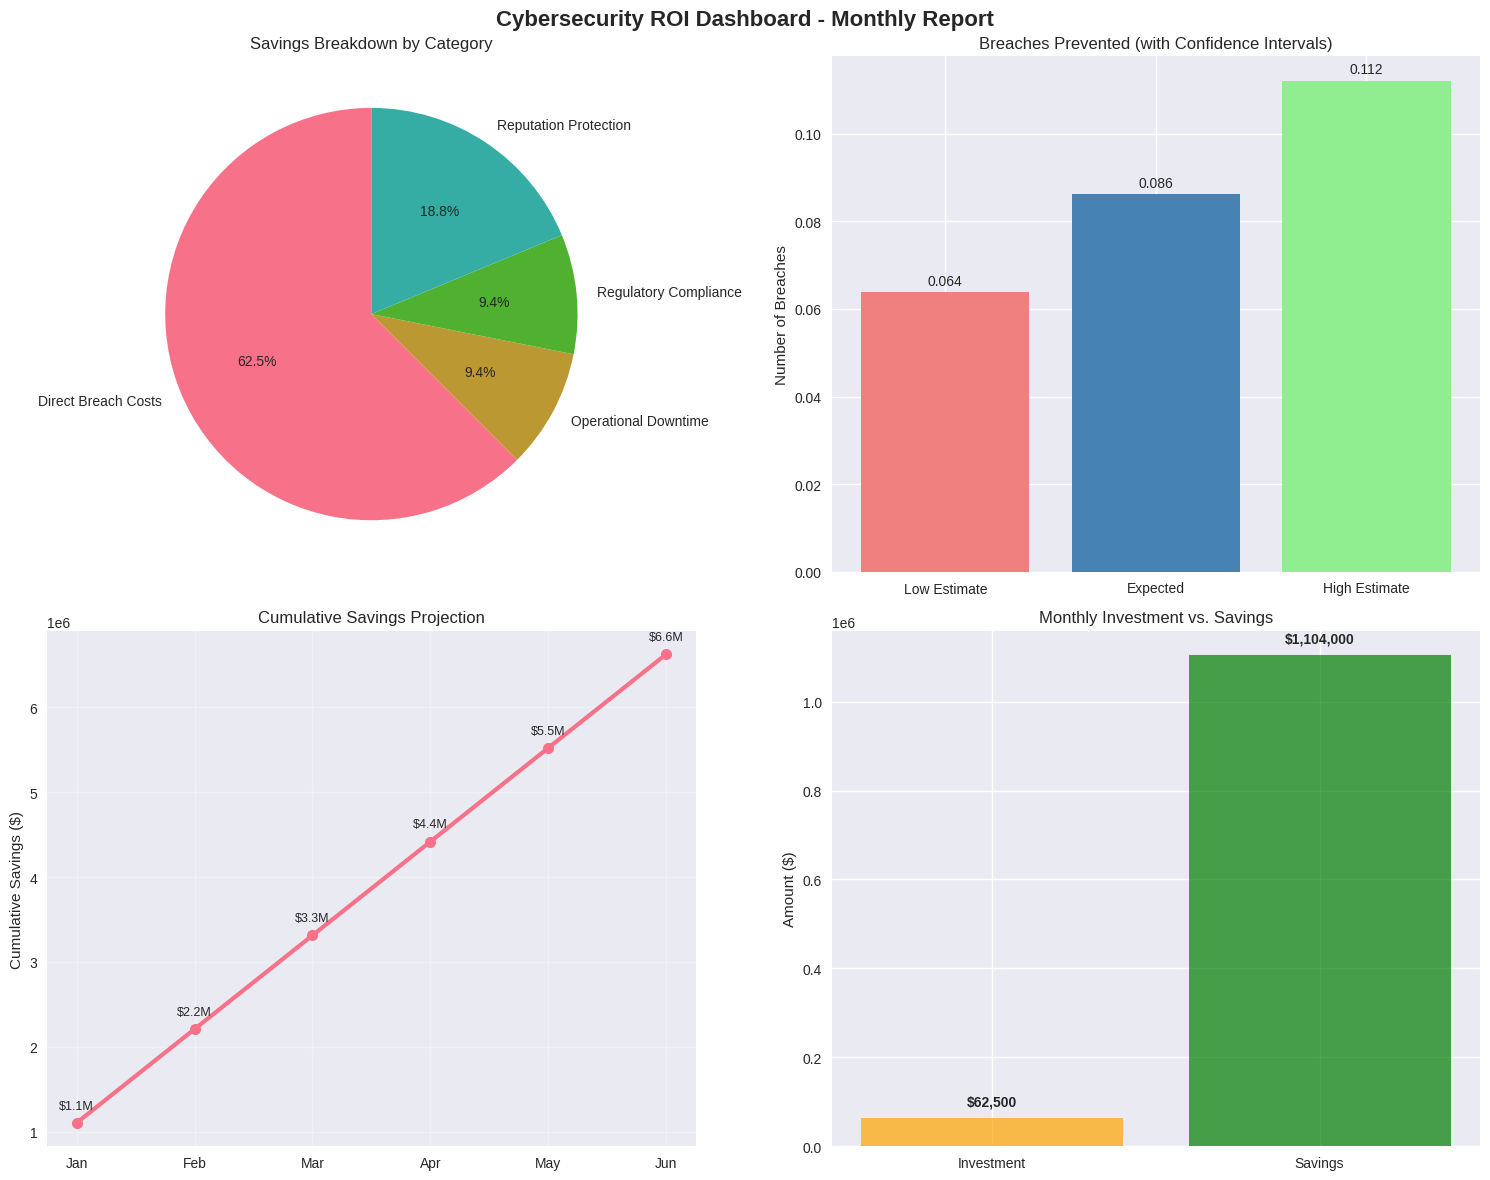

Python code for this plot:
# Cybersecurity ROI Calculator for Renewable Energy Utilities
# Enhanced version with industry-specific metrics and visualization

import pandas as pd
import numpy as np
import matplotlib.pyplot as plt
import seaborn as sns
from datetime import datetime, timedelta
import warnings
warnings.filterwarnings('ignore')

# Set up plotting style
plt.style.use('seaborn-v0_8')
sns.set_palette("husl")

class CybersecurityROICalculator:
    """
    Enhanced cybersecurity ROI calculator with industry-specific considerations
    for renewable energy utilities.
    """
    
    def __init__(self):
        # Industry benchmarks for renewable energy sector
        self.industry_benchmarks = {
            'avg_breach_cost_energy': 6_450_000,  # IBM Cost of Data Breach 2024 - Energy sector
            'baseline_breach_probability': 0.023,  # 2.3% monthly probability
            'operational_downtime_cost_per_hour': 50_000,  # Utility-specific
            'regulatory_fine_multiplier': 1.5,
            'reputation_damage_multiplier': 0.3
        }
    
    def calculate_baseline_risk(self, attack_surface_size, asset_criticality_score=1.0):
        """
        Calculate baseline cyber risk without zero trust implementation.
        
        Parameters:
        - attack_surface_size: Number of critical assets/endpoints
        - asset_criticality_score: Multiplier for high-value assets (1.0-3.0)
        """
        baseline_probability = (
            self.industry_benchmarks['baseline_breach_probability'] * 
            (attack_surface_size / 1000) *  # Normalize by typical org size
            asset_criticality_score
        )
        return min(baseline_probability, 0.95)  # Cap at 95% probability
    
    def calculate_breaches_prevented(self, attack_surface_size, zero_trust_effectiveness, 
                                   time_period_months=1, asset_criticality_score=1.0):
        """
        Enhanced calculation of breaches prevented with confidence intervals.
        """
        baseline_risk = self.calculate_baseline_risk(attack_surface_size, asset_criticality_score)
        
        # Calculate expected breaches prevented
        breaches_prevented = baseline_risk * zero_trust_effectiveness * time_period_months
        
        # Calculate confidence intervals (Monte Carlo approach)
        np.random.seed(42)
        simulations = 1000
        results = []
        
        for _ in range(simulations):
            # Add uncertainty to parameters
            risk_variation = np.random.normal(baseline_risk, baseline_risk * 0.2)
            effectiveness_variation = np.random.normal(zero_trust_effectiveness, zero_trust_effectiveness * 0.1)
            
            risk_variation = max(0, min(risk_variation, 1))
            effectiveness_variation = max(0, min(effectiveness_variation, 1))
            
            sim_result = risk_variation * effectiveness_variation * time_period_months
            results.append(sim_result)
        
        confidence_intervals = {
            'low': np.percentile(results, 10),
            'high': np.percentile(results, 90),
            'median': np.median(results)
        }
        
        return breaches_prevented, confidence_intervals
    
    def calculate_comprehensive_savings(self, breaches_prevented, custom_breach_cost=None,
                                      include_downtime=True, avg_downtime_hours=24):
        """
        Calculate comprehensive financial impact including multiple cost categories.
        """
        breach_cost = custom_breach_cost or self.industry_benchmarks['avg_breach_cost_energy']
        
        # Direct breach costs
        direct_savings = breaches_prevented * breach_cost
        
        # Operational downtime costs (critical for utilities)
        downtime_savings = 0
        if include_downtime:
            downtime_cost_per_breach = (
                self.industry_benchmarks['operational_downtime_cost_per_hour'] * 
                avg_downtime_hours
            )
            downtime_savings = breaches_prevented * downtime_cost_per_breach
        
        # Regulatory compliance savings
        regulatory_savings = direct_savings * self.industry_benchmarks['regulatory_fine_multiplier'] * 0.1
        
        # Reputation/customer trust savings
        reputation_savings = direct_savings * self.industry_benchmarks['reputation_damage_multiplier']
        
        return {
            'direct_breach_costs': direct_savings,
            'operational_downtime': downtime_savings,
            'regulatory_compliance': regulatory_savings,
            'reputation_protection': reputation_savings,
            'total_savings': direct_savings + downtime_savings + regulatory_savings + reputation_savings
        }
    
    def generate_monthly_report(self, attack_surface_size, zero_trust_effectiveness, 
                               custom_breach_cost=None, asset_criticality_score=1.0):
        """
        Generate comprehensive monthly cybersecurity ROI report.
        """
        # Calculate breaches prevented
        breaches_prevented, confidence_intervals = self.calculate_breaches_prevented(
            attack_surface_size, zero_trust_effectiveness, 1, asset_criticality_score
        )
        
        # Calculate savings breakdown
        savings_breakdown = self.calculate_comprehensive_savings(
            breaches_prevented, custom_breach_cost
        )
        
        # Calculate confidence interval savings
        savings_low = self.calculate_comprehensive_savings(
            confidence_intervals['low'], custom_breach_cost
        )['total_savings']
        
        savings_high = self.calculate_comprehensive_savings(
            confidence_intervals['high'], custom_breach_cost
        )['total_savings']
        
        return {
            'breaches_prevented': breaches_prevented,
            'confidence_intervals': confidence_intervals,
            'savings_breakdown': savings_breakdown,
            'savings_confidence_range': (savings_low, savings_high),
            'roi_metrics': self._calculate_roi_metrics(savings_breakdown, attack_surface_size)
        }
    
    def _calculate_roi_metrics(self, savings_breakdown, attack_surface_size):
        """Calculate additional ROI metrics for executive reporting."""
        # Estimate zero trust implementation cost (rough approximation)
        estimated_zt_monthly_cost = attack_surface_size * 25  # $25 per endpoint/month
        
        roi_ratio = savings_breakdown['total_savings'] / estimated_zt_monthly_cost
        
        return {
            'estimated_monthly_investment': estimated_zt_monthly_cost,
            'roi_ratio': roi_ratio,
            'cost_per_dollar_saved': estimated_zt_monthly_cost / max(savings_breakdown['total_savings'], 1)
        }

# Initialize calculator
calculator = CybersecurityROICalculator()

# Example usage with realistic parameters for a renewable energy utility
print("=== CYBERSECURITY ROI CALCULATOR FOR RENEWABLE ENERGY UTILITIES ===\n")
print("This calculator provides executive-ready metrics for board presentations.\n")

# Example parameters (you can modify these)
ATTACK_SURFACE_SIZE = 2500  # Number of critical endpoints/systems
ZERO_TRUST_EFFECTIVENESS = 0.75  # 75% risk reduction
CUSTOM_BREACH_COST = 8_000_000  # Custom cost estimate
ASSET_CRITICALITY = 2.0  # High criticality for utility infrastructure

# Generate report
monthly_report = calculator.generate_monthly_report(
    attack_surface_size=ATTACK_SURFACE_SIZE,
    zero_trust_effectiveness=ZERO_TRUST_EFFECTIVENESS,
    custom_breach_cost=CUSTOM_BREACH_COST,
    asset_criticality_score=ASSET_CRITICALITY
)

# Display results
print("📊 EXECUTIVE SUMMARY - MONTHLY CYBERSECURITY ROI")
print("=" * 60)
print(f"Estimated breaches prevented this month: {monthly_report['breaches_prevented']:.3f}")
print(f"Confidence range: {monthly_report['confidence_intervals']['low']:.3f} - {monthly_report['confidence_intervals']['high']:.3f}")
print()

print("💰 FINANCIAL IMPACT BREAKDOWN")
print("-" * 40)
savings = monthly_report['savings_breakdown']
for category, amount in savings.items():
    if category != 'total_savings':
        print(f"{category.replace('_', ' ').title()}: ${amount:,.0f}")
print(f"\n🎯 TOTAL ESTIMATED SAVINGS: ${savings['total_savings']:,.0f}")
print(f"Savings range: ${monthly_report['savings_confidence_range'][0]:,.0f} - ${monthly_report['savings_confidence_range'][1]:,.0f}")

print("\n📈 ROI METRICS")
print("-" * 40)
roi = monthly_report['roi_metrics']
print(f"Estimated monthly ZT investment: ${roi['estimated_monthly_investment']:,.0f}")
print(f"ROI ratio: {roi['roi_ratio']:.1f}x return on investment")
print(f"Cost efficiency: ${roi['cost_per_dollar_saved']:.2f} spent per dollar saved")

# Create visualizations for executive presentation
fig, ((ax1, ax2), (ax3, ax4)) = plt.subplots(2, 2, figsize=(15, 12))
fig.suptitle('Cybersecurity ROI Dashboard - Monthly Report', fontsize=16, fontweight='bold')

# 1. Savings breakdown pie chart
savings_data = {k: v for k, v in savings.items() if k != 'total_savings' and v > 0}
ax1.pie(savings_data.values(), labels=[k.replace('_', ' ').title() for k in savings_data.keys()], 
        autopct='%1.1f%%', startangle=90)
ax1.set_title('Savings Breakdown by Category')

# 2. Confidence interval visualization
categories = ['Low Estimate', 'Expected', 'High Estimate']
values = [monthly_report['confidence_intervals']['low'], 
          monthly_report['breaches_prevented'],
          monthly_report['confidence_intervals']['high']]
bars = ax2.bar(categories, values, color=['lightcoral', 'steelblue', 'lightgreen'])
ax2.set_title('Breaches Prevented (with Confidence Intervals)')
ax2.set_ylabel('Number of Breaches')
for bar, value in zip(bars, values):
    ax2.text(bar.get_x() + bar.get_width()/2, bar.get_height() + 0.001, 
             f'{value:.3f}', ha='center', va='bottom')

# 3. Monthly trend simulation (example data)
months = ['Jan', 'Feb', 'Mar', 'Apr', 'May', 'Jun']
cumulative_savings = np.cumsum([savings['total_savings']] * 6)
ax3.plot(months, cumulative_savings, marker='o', linewidth=3, markersize=8)
ax3.set_title('Cumulative Savings Projection')
ax3.set_ylabel('Cumulative Savings ($)')
ax3.grid(True, alpha=0.3)
for i, value in enumerate(cumulative_savings):
    ax3.text(i, value + cumulative_savings[-1]*0.02, f'${value/1e6:.1f}M', 
             ha='center', va='bottom', fontsize=9)

# 4. ROI comparison
investment_cost = roi['estimated_monthly_investment']
total_savings = savings['total_savings']
ax4.bar(['Investment', 'Savings'], [investment_cost, total_savings], 
        color=['orange', 'green'], alpha=0.7)
ax4.set_title('Monthly Investment vs. Savings')
ax4.set_ylabel('Amount ($)')
for i, (label, value) in enumerate([('Investment', investment_cost), ('Savings', total_savings)]):
    ax4.text(i, value + max(investment_cost, total_savings)*0.02, 
             f'${value:,.0f}', ha='center', va='bottom', fontweight='bold')

plt.tight_layout()
plt.show()

# Generate executive summary table
summary_df = pd.DataFrame({
    'Metric': [
        'Breaches Prevented (Monthly)',
        'Total Financial Impact',
        'Direct Breach Cost Savings',
        'Operational Downtime Savings',
        'Regulatory Compliance Savings',
        'Reputation Protection Value',
        'Zero Trust Monthly Investment',
        'Return on Investment Ratio',
        'Cost Per Dollar Saved'
    ],
    'Value': [
        f"{monthly_report['breaches_prevented']:.3f}",
        f"${savings['total_savings']:,.0f}",
        f"${savings['direct_breach_costs']:,.0f}",
        f"${savings['operational_downtime']:,.0f}",
        f"${savings['regulatory_compliance']:,.0f}",
        f"${savings['reputation_protection']:,.0f}",
        f"${roi['estimated_monthly_investment']:,.0f}",
        f"{roi['roi_ratio']:.1f}x",
        f"${roi['cost_per_dollar_saved']:.2f}"
    ]
})

print("\n📋 EXECUTIVE SUMMARY TABLE")
print("=" * 50)
print(summary_df.to_string(index=False))

# Interactive parameter adjustment function
def calculate_scenario(attack_surface, zt_effectiveness, breach_cost=None, criticality=1.0):
    """Quick scenario calculation for what-if analysis."""
    report = calculator.generate_monthly_report(
        attack_surface, zt_effectiveness, breach_cost, criticality
    )
    
    print(f"\n🔍 SCENARIO ANALYSIS")
    print(f"Attack Surface: {attack_surface:,} endpoints")
    print(f"ZT Effectiveness: {zt_effectiveness:.1%}")
    print(f"Asset Criticality: {criticality:.1f}x")
    print(f"Breaches Prevented: {report['breaches_prevented']:.3f}")
    print(f"Total Savings: ${report['savings_breakdown']['total_savings']:,.0f}")
    print(f"ROI Ratio: {report['roi_metrics']['roi_ratio']:.1f}x")
    
    return report

# Example scenarios for sensitivity analysis
print("\n\n🎯 SCENARIO ANALYSIS")
print("=" * 60)

scenarios = [
    ("Conservative", 1500, 0.60, None, 1.0),
    ("Current Baseline", 2500, 0.75, None, 2.0),
    ("Optimistic", 3500, 0.85, None, 2.5)
]

scenario_results = []
for name, surface, effectiveness, cost, criticality in scenarios:
    print(f"\n--- {name} Scenario ---")
    result = calculate_scenario(surface, effectiveness, cost, criticality)
    scenario_results.append((name, result))

print("\n\n📊 READY FOR EXECUTIVE PRESENTATION")
print("=" * 50)
print("This analysis provides:")
print("✅ Quantified breach prevention metrics")
print("✅ Comprehensive financial impact assessment")
print("✅ Confidence intervals for risk management")
print("✅ Industry-specific cost considerations")
print("✅ Visual dashboard for board presentations")
print("✅ Scenario analysis for strategic planning")
